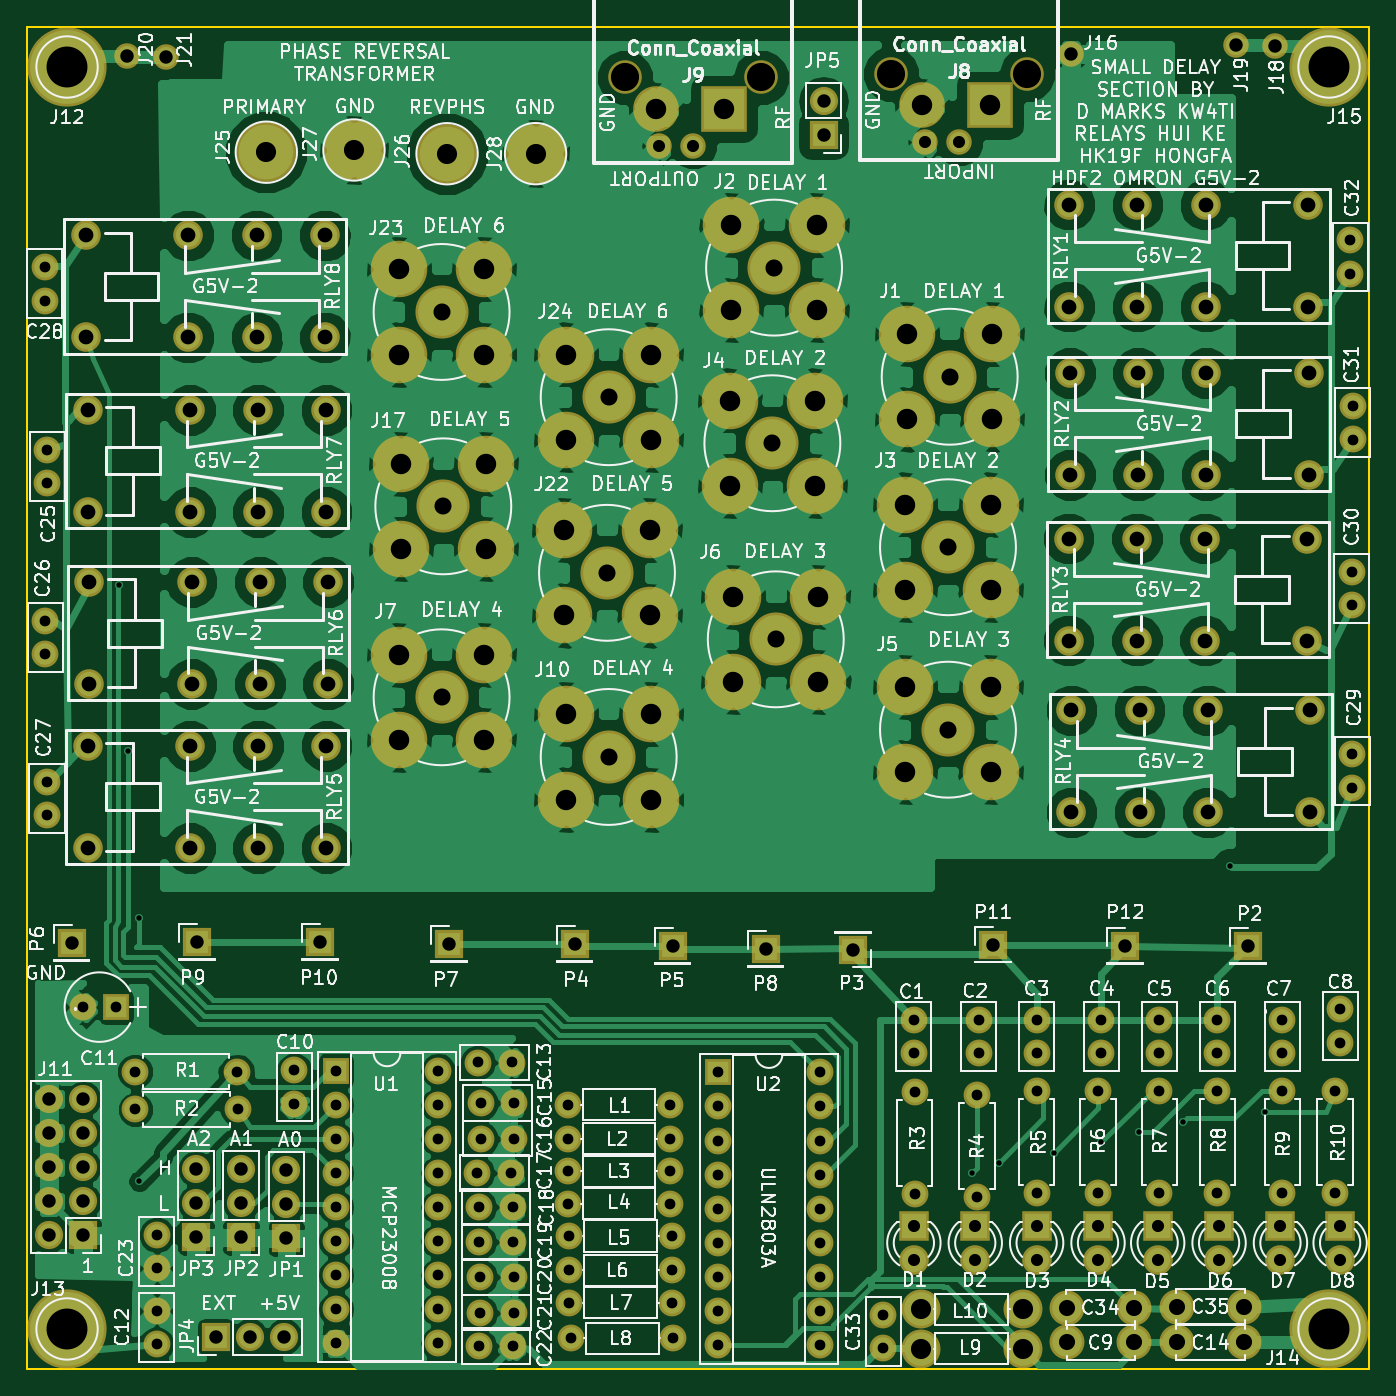
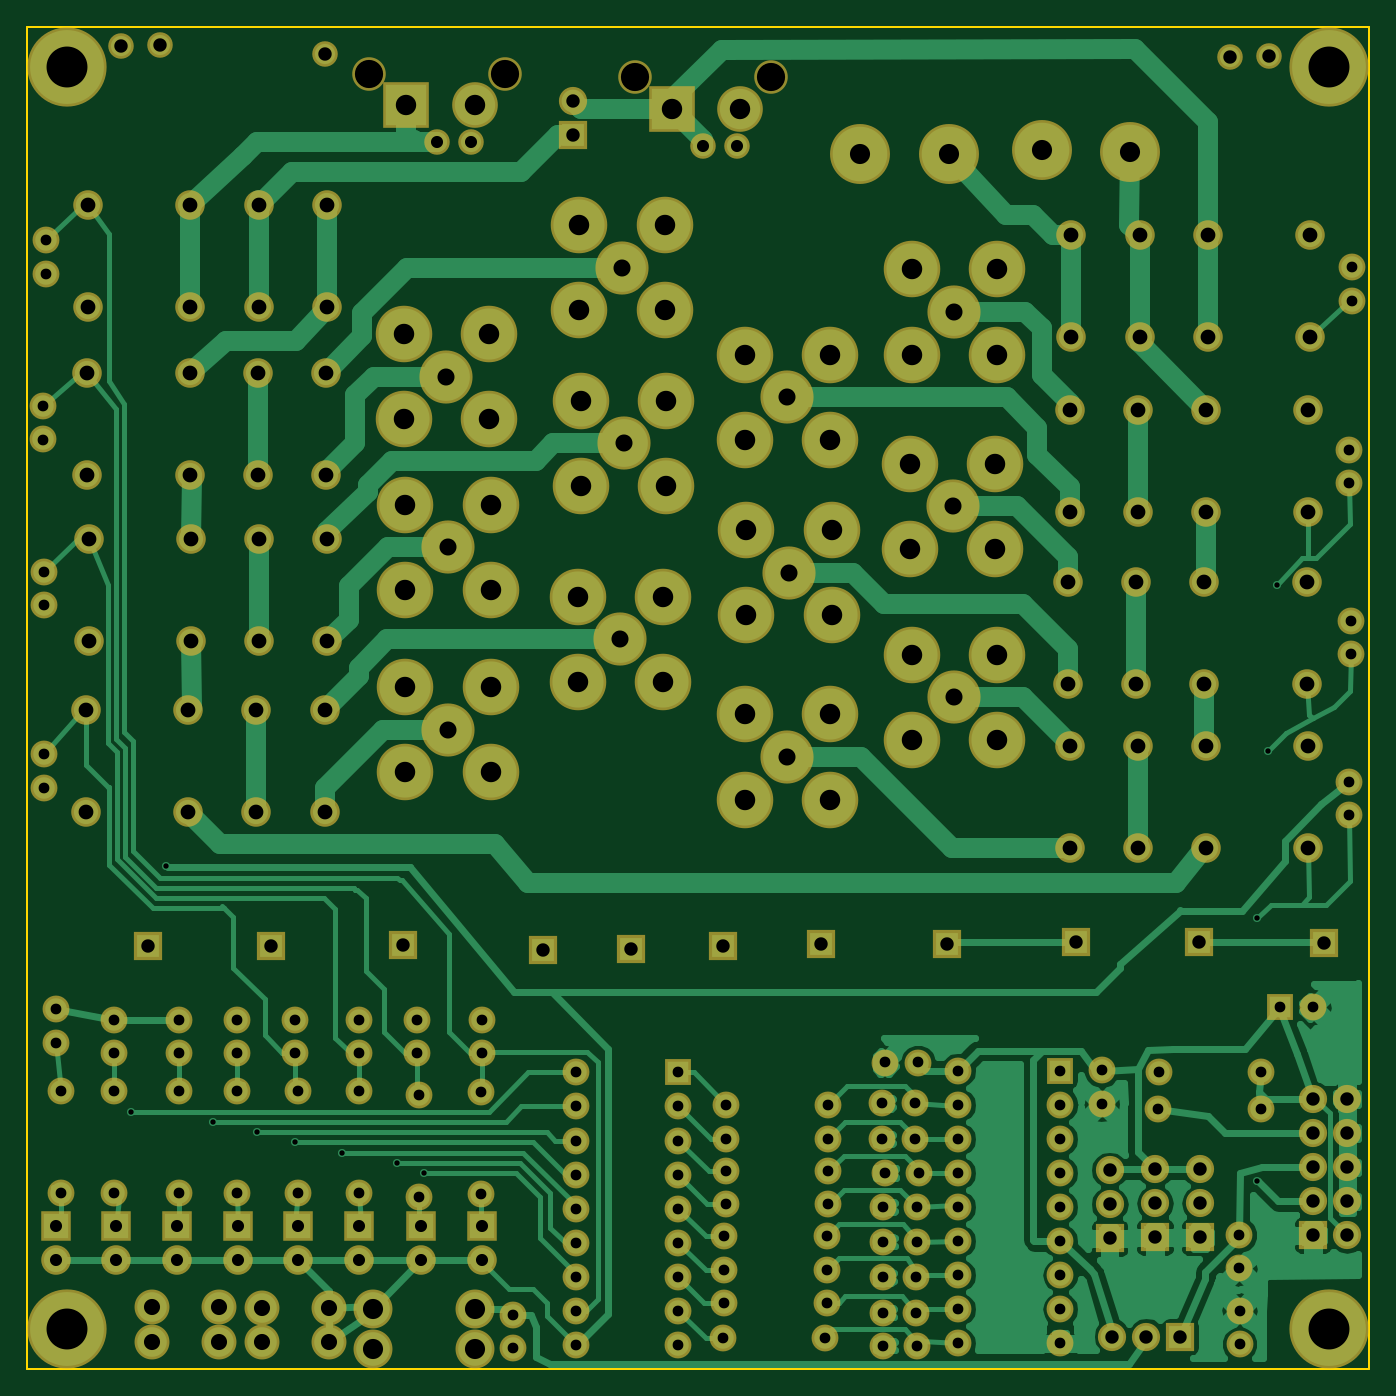
Circuit board: 9 layer files. Board 100.0 x 100.0 mm.
- bottom_copper: LittleDelayLine-B.Cu.gbr (65918 bytes)
- bottom_mask: LittleDelayLine-B.Mask.gbr (9957 bytes)
- bottom_silk: LittleDelayLine-B.SilkS.gbr (265 bytes)
- outline: LittleDelayLine-Edge.Cuts.gbr (489 bytes)
- top_copper: LittleDelayLine-F.Cu.gbr (197428 bytes)
- top_mask: LittleDelayLine-F.Mask.gbr (9957 bytes)
- top_silk: LittleDelayLine-F.SilkS.gbr (194354 bytes)
- drill: LittleDelayLine-NPTH.drl (213 bytes)
- drill: LittleDelayLine.drl (6218 bytes)

=== bottom_copper: LittleDelayLine-B.Cu.gbr (65918 bytes, source omitted) ===
=== bottom_mask: LittleDelayLine-B.Mask.gbr (9957 bytes, source omitted) ===
=== bottom_silk: LittleDelayLine-B.SilkS.gbr ===
G04 #@! TF.FileFunction,Legend,Bot*
%FSLAX46Y46*%
G04 Gerber Fmt 4.6, Leading zero omitted, Abs format (unit mm)*
G04 Created by KiCad (PCBNEW 4.0.7) date 03/03/19 01:59:31*
%MOMM*%
%LPD*%
G01*
G04 APERTURE LIST*
%ADD10C,0.100000*%
G04 APERTURE END LIST*
D10*
M02*

=== outline: LittleDelayLine-Edge.Cuts.gbr ===
G04 #@! TF.FileFunction,Profile,NP*
%FSLAX46Y46*%
G04 Gerber Fmt 4.6, Leading zero omitted, Abs format (unit mm)*
G04 Created by KiCad (PCBNEW 4.0.7) date 03/03/19 01:59:31*
%MOMM*%
%LPD*%
G01*
G04 APERTURE LIST*
%ADD10C,0.100000*%
%ADD11C,0.150000*%
G04 APERTURE END LIST*
D10*
D11*
X150000000Y-50000000D02*
X150000000Y-150000000D01*
X50000000Y-150000000D02*
X50000000Y-50000000D01*
X150000000Y-150000000D02*
X50000000Y-150000000D01*
X50000000Y-50000000D02*
X150000000Y-50000000D01*
M02*

=== top_copper: LittleDelayLine-F.Cu.gbr (197428 bytes, source omitted) ===
=== top_mask: LittleDelayLine-F.Mask.gbr (9957 bytes, source omitted) ===
=== top_silk: LittleDelayLine-F.SilkS.gbr (194354 bytes, source omitted) ===
=== drill: LittleDelayLine-NPTH.drl ===
M48
;DRILL file {KiCad 4.0.7} date 03/03/19 01:59:32
;FORMAT={-:-/ absolute / metric / decimal}
FMAT,2
METRIC,TZ
T1C2.100
%
G90
G05
M71
T1
X94.551Y-53.782
X104.712Y-53.782
X114.363Y-53.515
X124.523Y-53.515
T0
M30

=== drill: LittleDelayLine.drl (6218 bytes, source omitted) ===
